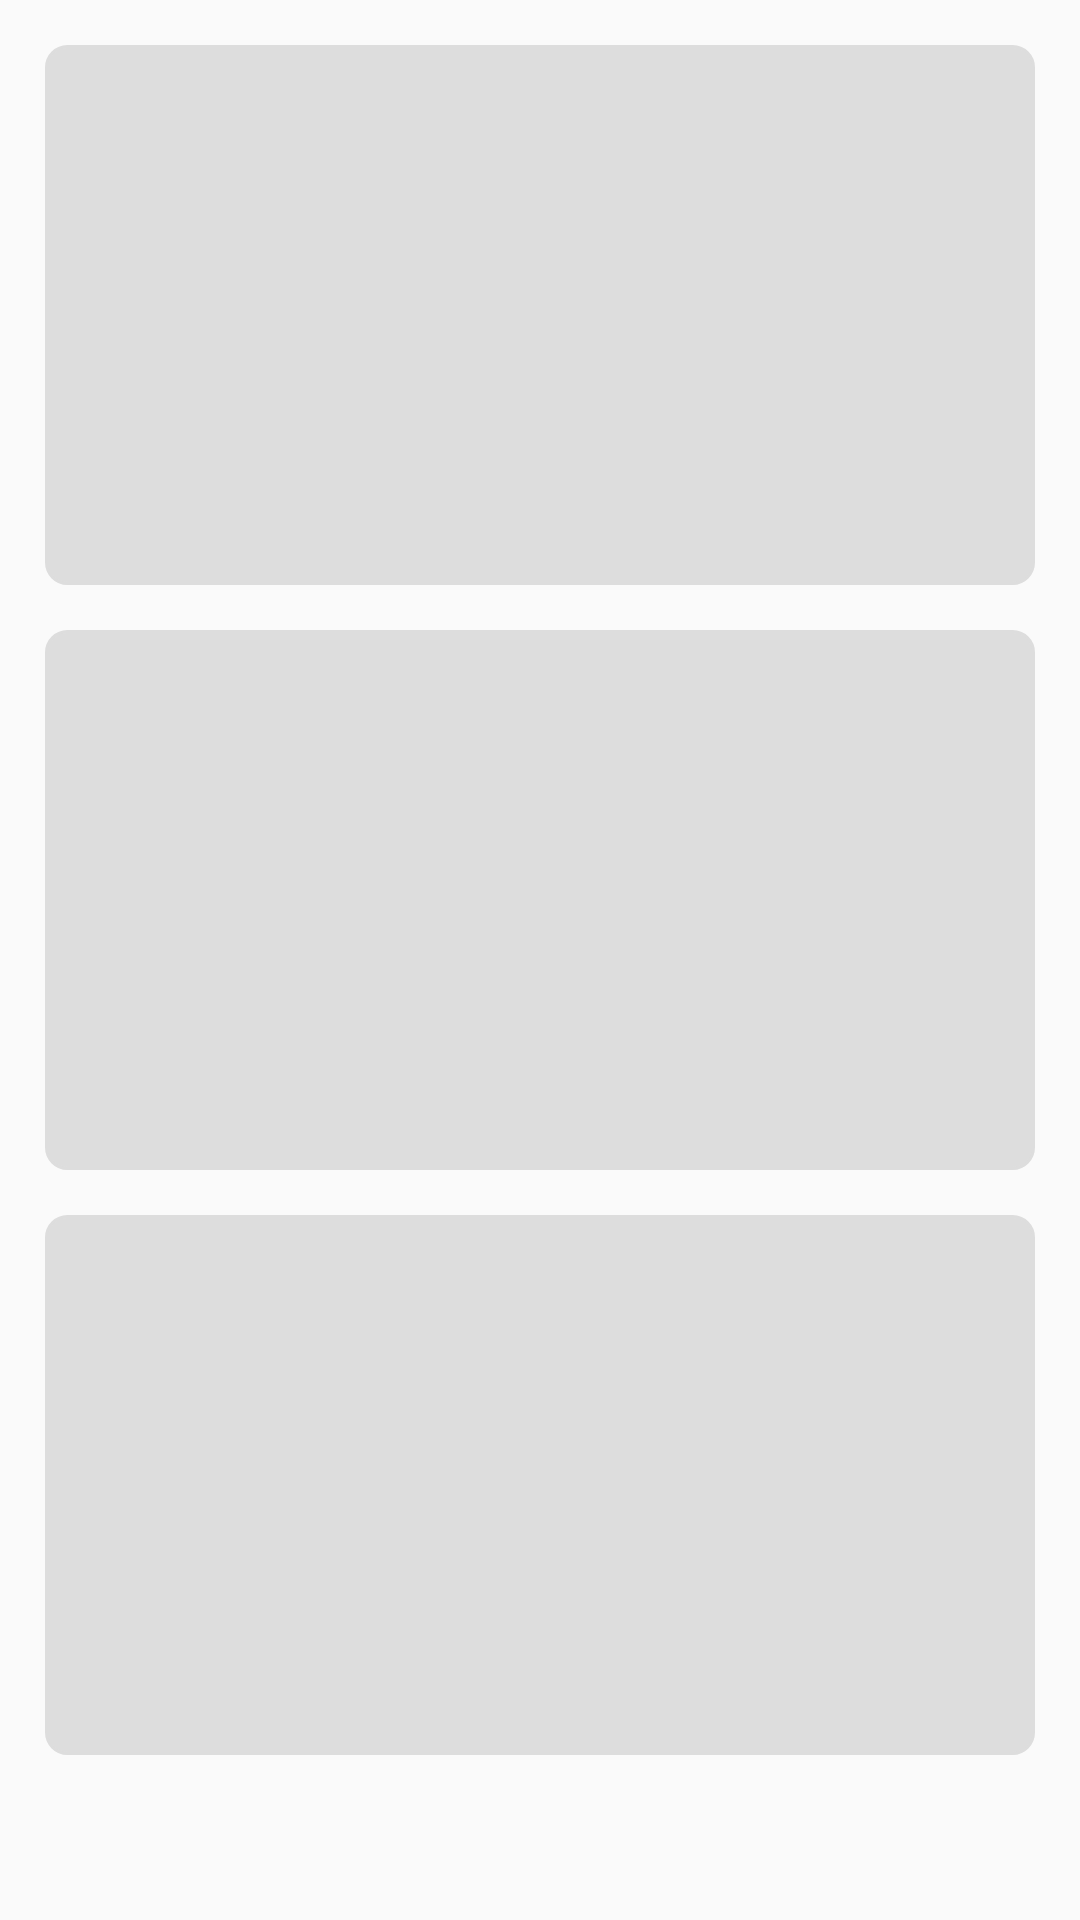

Write the Android layout XML for this screen, with the resource values it uses.
<!-- AndroidManifest.xml: application theme Theme.AppCompat.Light.NoActionBar -->
<!-- res/layout/dummy_layout.xml -->
<?xml version="1.0" encoding="utf-8"?>
<LinearLayout xmlns:android="http://schemas.android.com/apk/res/android"
    android:layout_width="match_parent" android:layout_height="match_parent"
    android:padding="15dp"
    android:orientation="vertical">


    <LinearLayout
        android:layout_width="match_parent"
        android:layout_height="180dp"
        android:background="@drawable/no_border"
        android:backgroundTint="@color/placeholderBackground"/>


    <LinearLayout
        android:layout_width="match_parent"
        android:layout_height="180dp"
        android:layout_marginTop="15dp"
        android:background="@drawable/no_border"
        android:backgroundTint="@color/placeholderBackground"/>


    <LinearLayout
        android:layout_width="match_parent"
        android:layout_height="180dp"
        android:layout_marginTop="15dp"
        android:background="@drawable/no_border"
        android:backgroundTint="@color/placeholderBackground"/>


</LinearLayout>
<!-- resources referenced by this layout -->
<resources>
  <color name="placeholderBackground">#dddddd</color>
  <!-- drawable no_border (drawable) -->
  <shape
      xmlns:android="http://schemas.android.com/apk/res/android"
      android:shape="rectangle">
  
      <solid android:color="@color/white"/>
  
      <corners
          android:bottomRightRadius="7dp"
          android:bottomLeftRadius="7dp"
          android:topLeftRadius="7dp"
          android:topRightRadius="7dp"/>
      <stroke
          android:color="#FFFFFF"
          android:width="1dp"/>
  </shape>
  <color name="white">#FFFFFFFF</color>
</resources>
